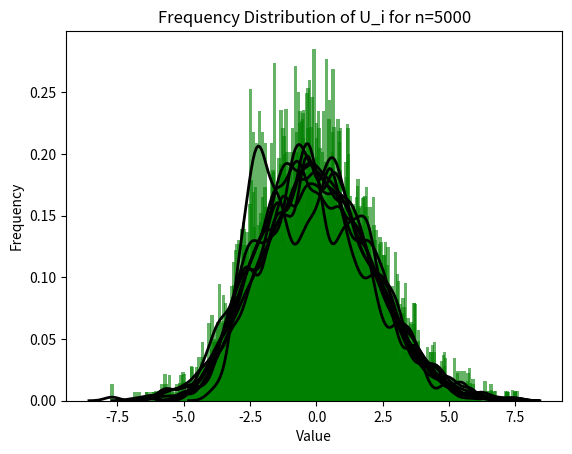

Write the Python code that produced this figure.
import numpy as np
import scipy
import matplotlib.pyplot as plt
import seaborn as sns

def generate_mixed_gaussian(mu1, sigma1, mu2, sigma2, p, size=10000,seed=None):
    if seed is not None:
        np.random.seed(seed)
    eta = np.random.choice([0, 1], size=size, p=[1-p, p])
    X = np.random.normal(mu1, np.sqrt(sigma1), size)
    Y = np.random.normal(mu2, np.sqrt(sigma2), size)
    Z = X + eta * Y
    return Z

def calculate_U(n, EZ, DZ, mu1, sigma1, mu2, sigma2, p):
    U = []
    for i in range(1000):
        Z = generate_mixed_gaussian(mu1, sigma1, mu2, sigma2, p, size=n, seed=i)
        U_i = (1 / np.sqrt(n * DZ)) * (np.sum(Z) - n * EZ)
        U.append(U_i)
    return U

def plot_histogram(data, title, filename):
    # 绘制直方图
    plt.hist(data, bins=100, density=True, alpha=0.6, color='g')
    
    # 添加标题和标签
    plt.title(title)
    plt.xlabel('Value')
    plt.ylabel('Frequency')
    plt.show()

    # 使用Seaborn的kdeplot绘制核密度估计轮廓线
    sns.kdeplot(data, bw_adjust=0.5, color='k', linewidth=2)

    # 保存图片
    plt.savefig(filename)
    plt.show()

# 参数
mu1, sigma1 = 0, 1
mu2, sigma2 = 5, 2
p = 0.4
seed = 52

# 计算混合高斯分布的期望和方差
EZ = mu1 * (1 - p) + (mu1 + mu2) * p
DZ = sigma1 * (1 - p) + (sigma1 + sigma2) * p

# 不同的n值
n_values = [2, 3, 4, 5, 10, 20, 50, 1000, 5000]

for n in n_values:
    U = calculate_U(n, EZ, DZ, mu1, sigma1, mu2, sigma2, p)
    plot_histogram(U, f'Frequency Distribution of U_i for n={n}', filename=f'n={n}.png')